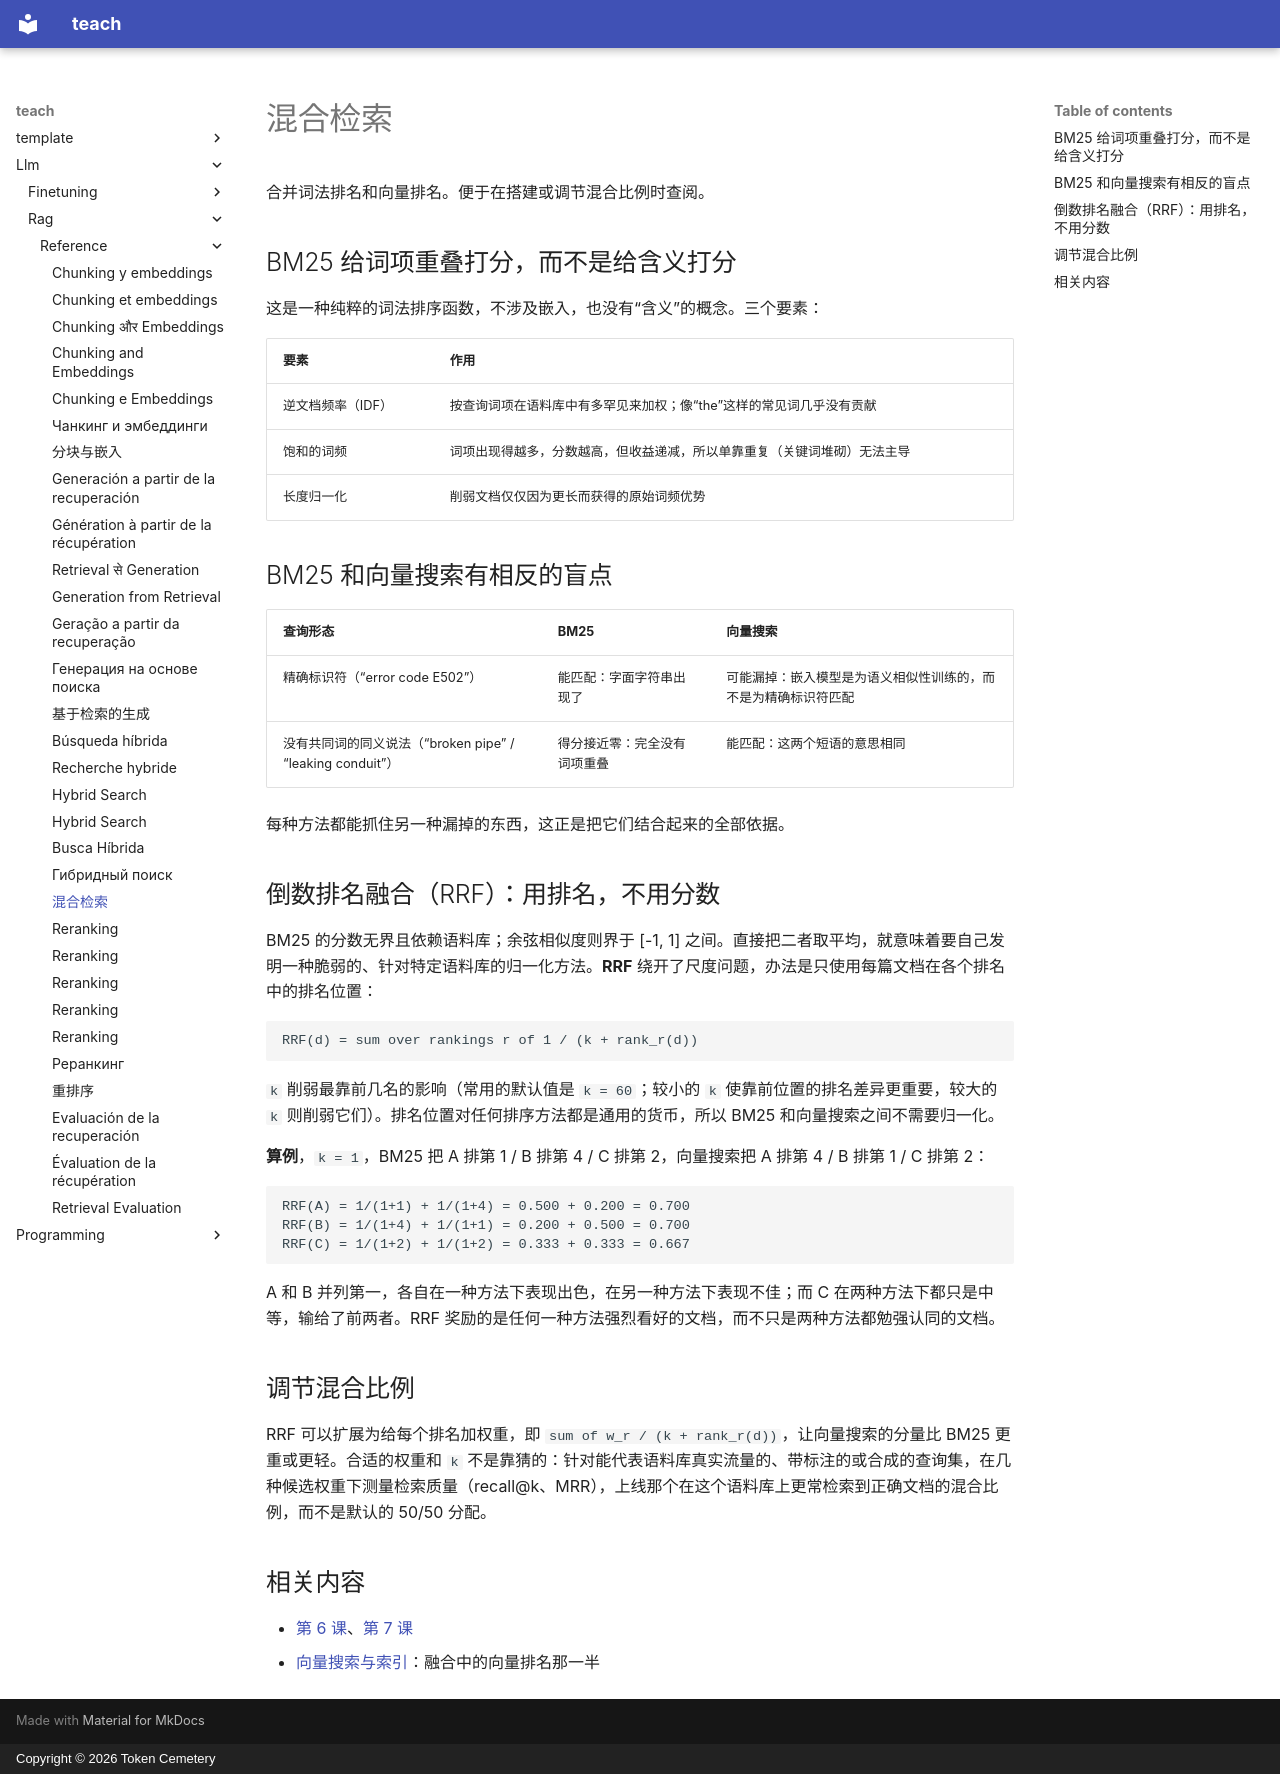

repository: TokenCemetery/teach · page: llm/rag/reference/hybrid-search.zh/index.html · generator: mkdocs · copyright: Copyright © 2026 Token Cemetery

---
title: "混合检索"
description: "BM25 基于词项统计的打分，它与向量搜索并存仍然重要的原因，以及倒数排名融合这种与尺度无关的合并方式"
type: reference
---

# 混合检索

合并词法排名和向量排名。便于在搭建或调节混合比例时查阅。

## BM25 给词项重叠打分，而不是给含义打分

这是一种纯粹的词法排序函数，不涉及嵌入，也没有“含义”的概念。三个要素：

| 要素 | 作用 |
|---|---|
| 逆文档频率（IDF） | 按查询词项在语料库中有多罕见来加权；像“the”这样的常见词几乎没有贡献 |
| 饱和的词频 | 词项出现得越多，分数越高，但收益递减，所以单靠重复（关键词堆砌）无法主导 |
| 长度归一化 | 削弱文档仅仅因为更长而获得的原始词频优势 |

## BM25 和向量搜索有相反的盲点

| 查询形态 | BM25 | 向量搜索 |
|---|---|---|
| 精确标识符（“error code E502”） | 能匹配：字面字符串出现了 | 可能漏掉：嵌入模型是为语义相似性训练的，而不是为精确标识符匹配 |
| 没有共同词的同义说法（“broken pipe” / “leaking conduit”） | 得分接近零：完全没有词项重叠 | 能匹配：这两个短语的意思相同 |

每种方法都能抓住另一种漏掉的东西，这正是把它们结合起来的全部依据。

## 倒数排名融合（RRF）：用排名，不用分数

BM25 的分数无界且依赖语料库；余弦相似度则界于 [-1, 1] 之间。直接把二者取平均，就意味着要自己发明一种脆弱的、针对特定语料库的归一化方法。**RRF** 绕开了尺度问题，办法是只使用每篇文档在各个排名中的排名位置：

```text
RRF(d) = sum over rankings r of 1 / (k + rank_r(d))
```

`k` 削弱最靠前几名的影响（常用的默认值是 `k = 60`；较小的 `k` 使靠前位置的排名差异更重要，较大的 `k` 则削弱它们）。排名位置对任何排序方法都是通用的货币，所以 BM25 和向量搜索之间不需要归一化。

**算例**，`k = 1`，BM25 把 A 排第 1 / B 排第 4 / C 排第 2，向量搜索把 A 排第 4 / B 排第 1 / C 排第 2：

```text
RRF(A) = 1/(1+1) + 1/(1+4) = 0.500 + 0.200 = 0.700
RRF(B) = 1/(1+4) + 1/(1+1) = 0.200 + 0.500 = 0.700
RRF(C) = 1/(1+2) + 1/(1+2) = 0.333 + 0.333 = 0.667
```

A 和 B 并列第一，各自在一种方法下表现出色，在另一种方法下表现不佳；而 C 在两种方法下都只是中等，输给了前两者。RRF 奖励的是任何一种方法强烈看好的文档，而不只是两种方法都勉强认同的文档。

## 调节混合比例

RRF 可以扩展为给每个排名加权重，即 `sum of w_r / (k + rank_r(d))`，让向量搜索的分量比 BM25 更重或更轻。合适的权重和 `k` 不是靠猜的：针对能代表语料库真实流量的、带标注的或合成的查询集，在几种候选权重下测量检索质量（recall@k、MRR），上线那个在这个语料库上更常检索到正确文档的混合比例，而不是默认的 50/50 分配。

## 相关内容

- [第 6 课](../lessons/0006-bm25-and-lexical-search.md)、[第 7 课](../lessons/0007-reciprocal-rank-fusion.md)
- [向量搜索与索引](vector-search-and-indexing.md)：融合中的向量排名那一半
